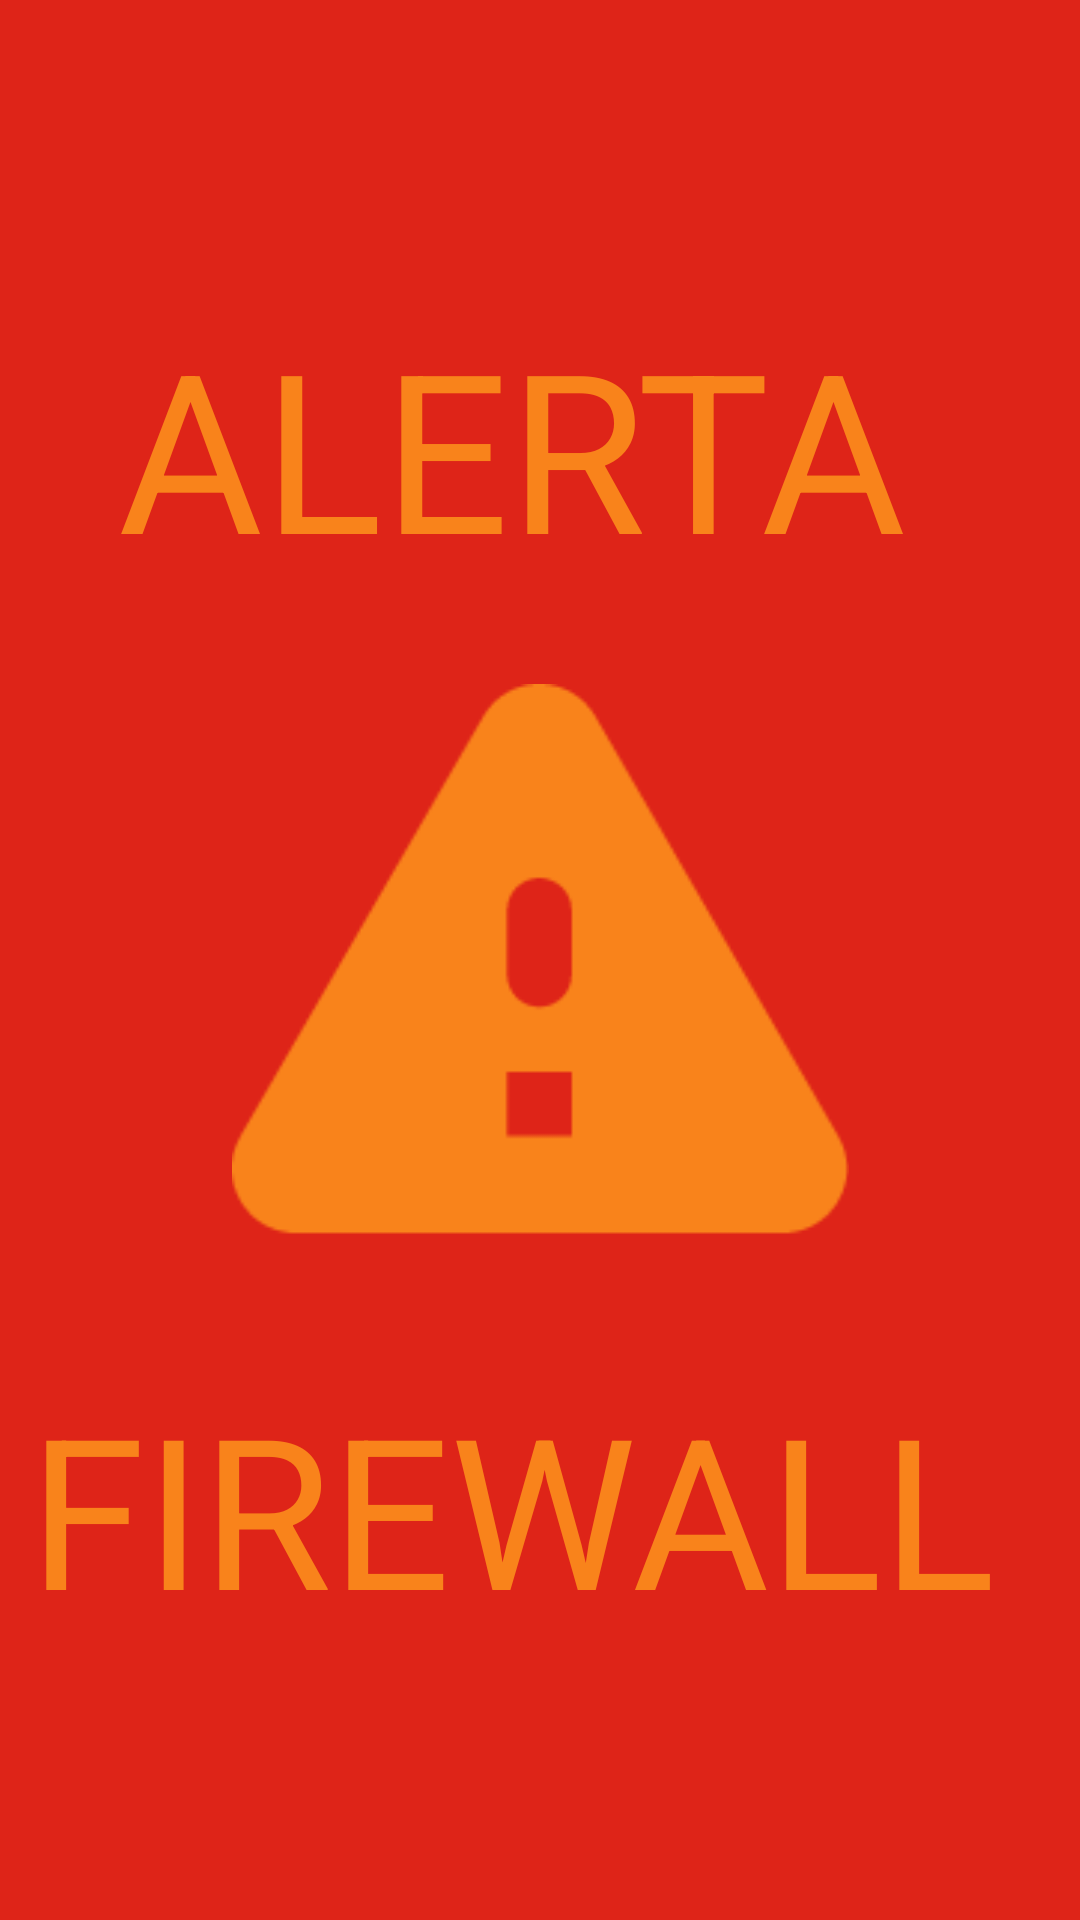

Reconstruct the res/layout file that produces this screen, plus the resources it refers to.
<!-- AndroidManifest.xml: application theme AppTheme -->
<!-- res/layout/firewall.xml -->
<HorizontalScrollView xmlns:android="http://schemas.android.com/apk/res/android" xmlns:tools="http://schemas.android.com/tools"
	android:layout_width="match_parent" android:layout_height="wrap_content" >
	
	<ScrollView android:id="@+id/firewall" 
		android:layout_width="wrap_content" 
		android:layout_height="match_parent" >

		<RelativeLayout android:id="@+id/content_container" 
			android:layout_width="wrap_content" 
			android:layout_height="640dp" >











			<RelativeLayout android:id="@+id/page_firewall_ek1"
				android:layout_marginTop="0dp"
				android:layout_marginStart="0dp"
				android:layout_width="wrap_content"
				android:layout_height="wrap_content"
				>

				<View android:id="@+id/_bg__firewall_ek2"
					android:background="@drawable/_bg__firewall_ek2_shape"
					 android:layout_marginLeft="0dp"
					 android:layout_marginStart="0dp"
					android:layout_marginTop="0dp"
					android:layout_width="360dp"
					android:layout_height="640dp" />

				<ImageView android:id="@+id/_24px__8_"
					android:src="@drawable/_24px__8_"
					android:contentDescription="_24px__8_"
					 android:layout_marginLeft="77dp"
					 android:layout_marginStart="77dp"
					android:layout_marginTop="228dp"
					android:layout_width="206.24377441406dp"
					android:layout_height="184.00769042969dp" />

				<TextView android:id="@+id/alerta"
					android:fontFamily="Cairo"
					android:layout_gravity="center_horizontal|center"
					android:gravity="center"
					android:textSize="74sp"
					android:textColor="@color/alerta_color"
					android:layout_marginLeft="35dp"
					android:layout_marginTop="92dp"
					android:layout_width="271dp"
					android:layout_height="114dp"
					android:text="@string/alerta_string"
					 />

				<TextView android:id="@+id/firewall_"
					android:fontFamily="Cairo"
					android:layout_gravity="center_horizontal|center"
					android:gravity="center"
					android:textSize="70sp"
					android:textColor="@color/alerta_color"
					android:layout_marginLeft="2dp"
					android:layout_marginTop="456dp"
					android:layout_width="337dp"
					android:layout_height="139dp"
					android:text="@string/firewall__string"
					 />

			</RelativeLayout>


		</RelativeLayout>

	</ScrollView>
</HorizontalScrollView>
<!-- resources referenced by this layout -->
<resources>
  <color name="alerta_color">#f9831b</color>
  <!-- drawable _24px__8_: png bitmap (drawable, 3680 bytes) -->
  <!-- drawable _bg__firewall_ek2_shape (drawable) -->
  <?xml version="1.0" encoding="utf-8"?>
  <shape xmlns:android="http://schemas.android.com/apk/res/android"
  	android:shape="rectangle" >
  	<solid android:color="@color/_bg__firewall_ek2_color" />
  </shape>
  <string name="alerta_string">ALERTA</string>
  <string name="firewall__string">FIREWALL\
  </string>
  <style name="AppTheme" parent="Theme.AppCompat.Light.DarkActionBar">
  		<item name="colorPrimary">@color/colorPrimary</item>
  		<item name="colorPrimaryDark">@color/colorPrimaryDark</item>
  		<item name="colorAccent">@color/colorAccent</item>
  	</style>
  <color name="_bg__firewall_ek2_color">#de2418</color>
  <color name="colorPrimary">#008577</color>
  <color name="colorPrimaryDark">#00574B</color>
  <color name="colorAccent">#D81B60</color>
</resources>
